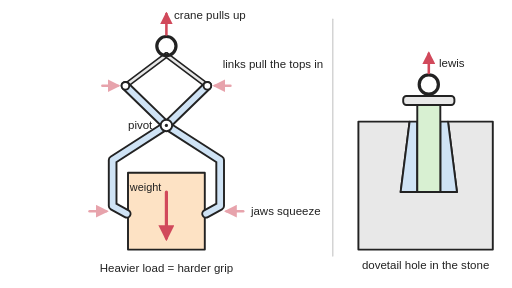
t = 0.00 s
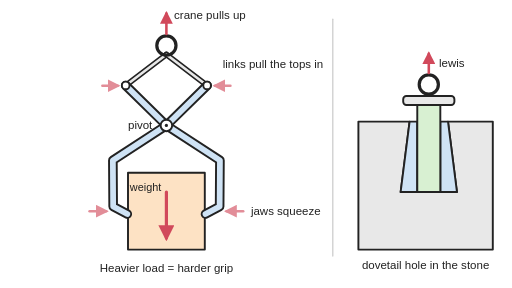
t = 0.76 s
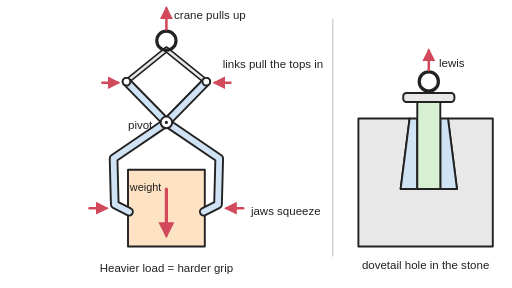
t = 1.56 s
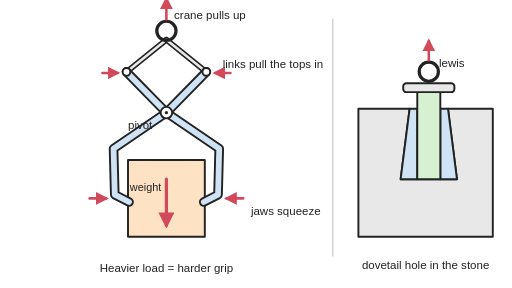
t = 2.50 s
t = 3.25 s: frame unchanged from t = 2.50 s, image omitted
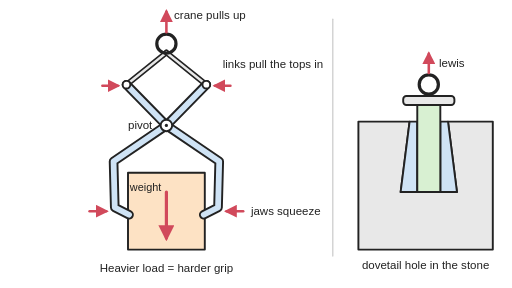
t = 4.25 s

The animated SVG that drew these frames (rendered in a browser with its animation timeline set to each time). Animation: 18 SMIL elements (animate=13,animateTransform=5); one cycle of 5.00 s, repeats indefinitely.

<svg xmlns="http://www.w3.org/2000/svg" viewBox="0 0 800 450" width="800" height="450" role="img">
<title>Left: crossed scissor tongs hanging from a crane ring by two short links and gripping a block, animated: the crane pull draws the tops of the arms together, so the jaws below the pivot squeeze the block, and the block is lifted and set down again; the heavier it is, the harder the grip. Right: a cut-away stone with a three-piece lewis wedged in a dovetail-shaped hole, lifted in step, which grips the stone from inside the same way.</title>
<rect width="800" height="450" fill="#ffffff"/>
<defs>
<marker id="ah" viewBox="0 0 10 10" refX="8" refY="5" markerWidth="5" markerHeight="5" orient="auto-start-reverse"><path d="M0,0 L10,5 L0,10 z" fill="#d1495b"/></marker>
</defs>
<g stroke-linejoin="round" stroke-linecap="round">
<line x1="520" y1="30" x2="520" y2="400" stroke="#cccccc" stroke-width="2"/>
<g><animateTransform attributeName="transform" type="translate" values="0,0;0,0;0,-20;0,-20;0,0;0,0" keyTimes="0;0.25;0.5;0.7;0.85;1" calcMode="spline" keySplines="0 0 1 1;0.4 0 0.2 1;0 0 1 1;0.4 0 0.2 1;0 0 1 1" dur="5s" repeatCount="indefinite"/>
<rect x="200" y="270" width="120" height="120" fill="#fde2c4" stroke="#222" stroke-width="3"/>
<line x1="260" y1="86" x2="196" y2="134" stroke="#222" stroke-width="9"><animate attributeName="y1" values="86;86;82.23;82.23;86;86" keyTimes="0;0.12;0.25;0.85;0.95;1" dur="5s" repeatCount="indefinite"/><animate attributeName="x2" values="196;196;197.64;197.64;196;196" keyTimes="0;0.12;0.25;0.85;0.95;1" dur="5s" repeatCount="indefinite"/><animate attributeName="y2" values="134;134;132.35;132.35;134;134" keyTimes="0;0.12;0.25;0.85;0.95;1" dur="5s" repeatCount="indefinite"/></line>
<line x1="260" y1="86" x2="196" y2="134" stroke="#e8e8e8" stroke-width="4"><animate attributeName="y1" values="86;86;82.23;82.23;86;86" keyTimes="0;0.12;0.25;0.85;0.95;1" dur="5s" repeatCount="indefinite"/><animate attributeName="x2" values="196;196;197.64;197.64;196;196" keyTimes="0;0.12;0.25;0.85;0.95;1" dur="5s" repeatCount="indefinite"/><animate attributeName="y2" values="134;134;132.35;132.35;134;134" keyTimes="0;0.12;0.25;0.85;0.95;1" dur="5s" repeatCount="indefinite"/></line>
<line x1="260" y1="86" x2="324" y2="134" stroke="#222" stroke-width="9"><animate attributeName="y1" values="86;86;82.23;82.23;86;86" keyTimes="0;0.12;0.25;0.85;0.95;1" dur="5s" repeatCount="indefinite"/><animate attributeName="x2" values="324;324;322.36;322.36;324;324" keyTimes="0;0.12;0.25;0.85;0.95;1" dur="5s" repeatCount="indefinite"/><animate attributeName="y2" values="134;134;132.35;132.35;134;134" keyTimes="0;0.12;0.25;0.85;0.95;1" dur="5s" repeatCount="indefinite"/></line>
<line x1="260" y1="86" x2="324" y2="134" stroke="#e8e8e8" stroke-width="4"><animate attributeName="y1" values="86;86;82.23;82.23;86;86" keyTimes="0;0.12;0.25;0.85;0.95;1" dur="5s" repeatCount="indefinite"/><animate attributeName="x2" values="324;324;322.36;322.36;324;324" keyTimes="0;0.12;0.25;0.85;0.95;1" dur="5s" repeatCount="indefinite"/><animate attributeName="y2" values="134;134;132.35;132.35;134;134" keyTimes="0;0.12;0.25;0.85;0.95;1" dur="5s" repeatCount="indefinite"/></line>
<g><animateTransform attributeName="transform" type="rotate" values="0 260 196;0 260 196;1.5 260 196;1.5 260 196;0 260 196;0 260 196" keyTimes="0;0.12;0.25;0.85;0.95;1" dur="5s" repeatCount="indefinite"/>
<path d="M196,134 L260,196 L344,250 L344,322 L322,334" fill="none" stroke="#222" stroke-width="15"/>
<path d="M196,134 L260,196 L344,250 L344,322 L322,334" fill="none" stroke="#cfe3f5" stroke-width="9"/>
<circle cx="196" cy="134" r="6" fill="#ffffff" stroke="#222" stroke-width="3"/>
</g>
<g><animateTransform attributeName="transform" type="rotate" values="0 260 196;0 260 196;-1.5 260 196;-1.5 260 196;0 260 196;0 260 196" keyTimes="0;0.12;0.25;0.85;0.95;1" dur="5s" repeatCount="indefinite"/>
<path d="M324,134 L260,196 L176,250 L176,322 L198,334" fill="none" stroke="#222" stroke-width="15"/>
<path d="M324,134 L260,196 L176,250 L176,322 L198,334" fill="none" stroke="#cfe3f5" stroke-width="9"/>
<circle cx="324" cy="134" r="6" fill="#ffffff" stroke="#222" stroke-width="3"/>
</g>
<circle cx="260" cy="196" r="9" fill="#ffffff" stroke="#222" stroke-width="3"/><circle cx="260" cy="196" r="2.5" fill="#222"/>
<g><animateTransform attributeName="transform" type="translate" values="0,0;0,0;0,-3.77;0,-3.77;0,0;0,0" keyTimes="0;0.12;0.25;0.85;0.95;1" dur="5s" repeatCount="indefinite"/>
<circle cx="260" cy="72" r="15" fill="none" stroke="#222" stroke-width="5"/>
<line x1="260" y1="54" x2="260" y2="22" stroke="#d1495b" stroke-width="4" marker-end="url(#ah)"/>
</g>
<g><animate attributeName="opacity" values="0.5;0.5;1;1;0.5;0.5" keyTimes="0;0.12;0.25;0.85;0.95;1" dur="5s" repeatCount="indefinite"/>
<line x1="160" y1="134" x2="184" y2="134" stroke="#d1495b" stroke-width="4" marker-end="url(#ah)"/>
<line x1="360" y1="134" x2="336" y2="134" stroke="#d1495b" stroke-width="4" marker-end="url(#ah)"/>
<line x1="140" y1="330" x2="166" y2="330" stroke="#d1495b" stroke-width="4" marker-end="url(#ah)"/>
<line x1="380" y1="330" x2="354" y2="330" stroke="#d1495b" stroke-width="4" marker-end="url(#ah)"/>
</g>
<line x1="260" y1="300" x2="260" y2="372" stroke="#d1495b" stroke-width="5" marker-end="url(#ah)"/>
</g>
<g><animateTransform attributeName="transform" type="translate" values="0,0;0,0;0,-20;0,-20;0,0;0,0" keyTimes="0;0.25;0.5;0.7;0.85;1" calcMode="spline" keySplines="0 0 1 1;0.4 0 0.2 1;0 0 1 1;0.4 0 0.2 1;0 0 1 1" dur="5s" repeatCount="indefinite"/>
<path d="M560,190 H640 L626,300 H714 L700,190 H770 V390 H560 Z" fill="#e8e8e8" stroke="#222" stroke-width="3"/>
<path d="M640,190 L626,300 H652 L652,190 Z" fill="#cfe3f5" stroke="#222" stroke-width="3"/>
<path d="M700,190 L714,300 H688 L688,190 Z" fill="#cfe3f5" stroke="#222" stroke-width="3"/>
<rect x="652" y="160" width="36" height="140" fill="#d8f0d2" stroke="#222" stroke-width="3"/>
<rect x="630" y="150" width="80" height="14" rx="5" fill="#e8e8e8" stroke="#222" stroke-width="3"/>
<circle cx="670" cy="132" r="15" fill="none" stroke="#222" stroke-width="5"/>
<line x1="670" y1="114" x2="670" y2="84" stroke="#d1495b" stroke-width="4" marker-end="url(#ah)"/>
</g>
</g>
<g font-family="Arial, Helvetica, sans-serif" font-size="18" fill="#222">
<text x="272" y="30">crane pulls up</text>
<text x="348" y="106">links pull the tops in</text>
<text x="238" y="202" text-anchor="end">pivot</text>
<text x="392" y="336">jaws squeeze</text>
<text x="252" y="298" text-anchor="end" font-size="17">weight</text>
<text x="686" y="104">lewis</text>
<text x="665" y="420" text-anchor="middle">dovetail hole in the stone</text>
<text x="260" y="425" text-anchor="middle">Heavier load = harder grip</text>
</g>
</svg>
